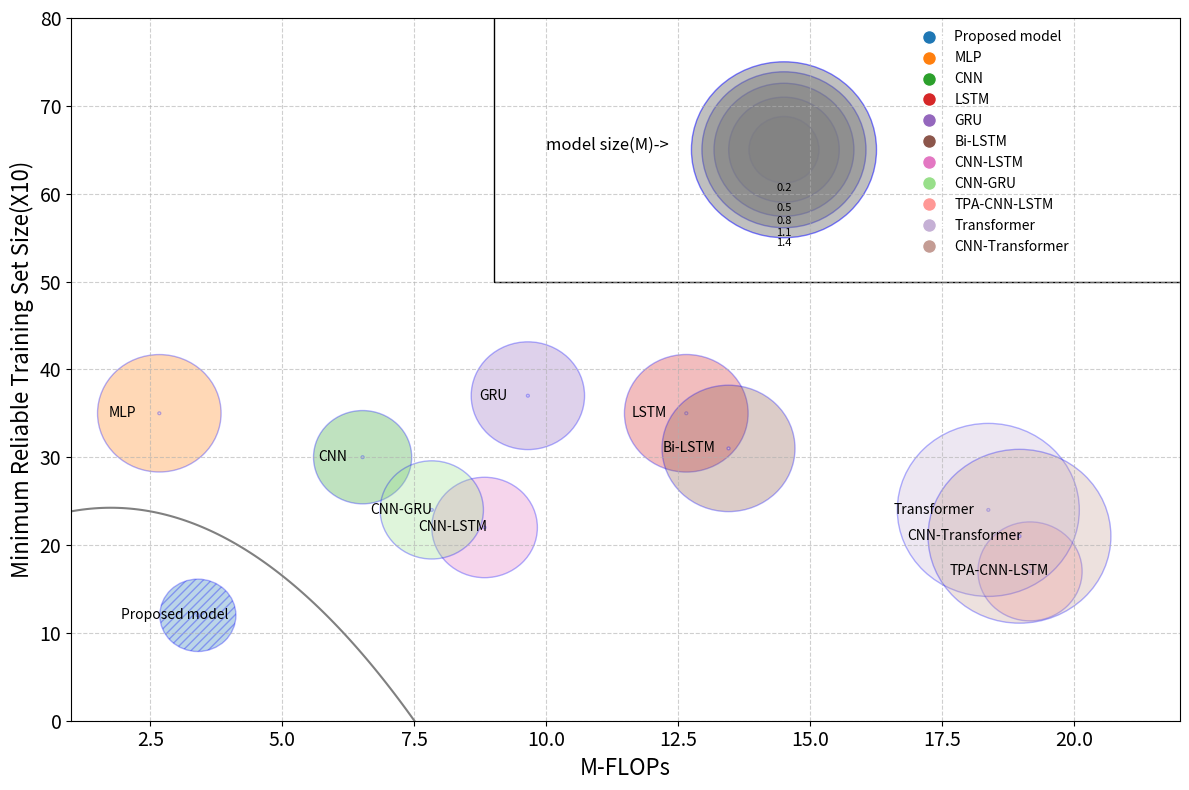

Source code (Python):
import matplotlib.pyplot as plt
import numpy as np
import math
from matplotlib.patches import Ellipse
from matplotlib.patches import Rectangle
from scipy.interpolate import make_interp_spline

def plot_model_comparison(model_data, y_range=[50, 80], x_range=[0, 50], size_interval=40):
    """
    绘制模型性能对比图

    参数:
        model_data: 嵌套列表格式 [['model_name', accuracy, speed, model_size, has_outer_ring, ring_size], ...]
        y_range: 纵坐标范围 [最小值, 最大值]
        x_range: 横坐标范围 [最小值, 最大值]
        size_interval: 五个参考球的大小间隔（控制大小差异）
    """
    plt.figure(figsize=(12, 8))
    ax = plt.gca()
    # ax.set_aspect('equal', adjustable='box')  # 确保圆形不被拉伸

    # 计算坐标轴的物理比例（数据单位与显示单位的比例）
    fig_width, fig_height = plt.gcf().get_size_inches()
    data_width = x_range[1] - x_range[0]
    data_height = y_range[1] - y_range[0]
    x_to_display = fig_width / data_width
    y_to_display = fig_height / data_height
    aspect_ratio = y_to_display / x_to_display

    # 绘制每个模型
    for i, model in enumerate(model_data):
        name = model[0]
        acc = model[1]
        speed = model[2]
        size = model[3]
        has_ring = model[4]
        ring_size = model[5] if has_ring else 0

        # 计算内圆半径（考虑坐标轴比例）
        inner_area = size
        base_radius = math.sqrt(inner_area / math.pi)
        inner_radius = base_radius * aspect_ratio  # 根据纵横比调整半径
    # 创建颜色映射
    # colors = plt.cm.tab20(np.linspace(0, 1, len(model_data)))
    custom_colors = [
        '#1f77b4', '#ff7f0e', '#2ca02c', '#d62728',
        '#9467bd', '#8c564b', '#e377c2', '#98df8a', '#ff9896', '#c5b0d5', '#c49c94', # 这里排除灰色
        '#bcbd22', '#17becf', '#aec7e8', '#ffbb78',
        '#7f7f7f',
    ]
    colors = [custom_colors[i % len(custom_colors)] for i in range(len(model_data))]
    # plt.gca().set_aspect('equal', adjustable='box')  # 关键修改
    # 绘制每个模型
    for i, model in enumerate(model_data):
        name = model[0]
        acc = model[1]
        speed = model[2]
        size = model[3]
        has_ring = model[4]
        ring_size = model[5] if has_ring else 0
        # 计算内圆半径 (面积=πr²)
        inner_area = size
        inner_radius = math.sqrt(inner_area / math.pi)

        # 处理外环
        if has_ring:
            total_area = inner_area + ring_size
            outer_radius = math.sqrt(total_area / math.pi)
            ring_width = outer_radius - inner_radius
        else:
            outer_radius = inner_radius
            ring_width = 0
        alpha=30
        # 绘制带外环的圆盘
        # circle = plt.Circle((speed, acc), outer_radius,
        #                     color=colors[i], alpha=0.3, fill=True)
        if name=='Proposed model':
            ellipse = Ellipse(xy=(speed, acc), width=alpha * inner_radius * aspect_ratio, height=alpha * inner_radius,
                              angle=0, edgecolor='b', facecolor=colors[i], alpha=0.3,hatch='////',)
        else:
            ellipse = Ellipse(xy=(speed, acc), width=alpha*inner_radius*aspect_ratio, height=alpha*inner_radius,
                              angle=0, edgecolor='b', facecolor=colors[i], alpha=0.3)
        ellipse2 = Ellipse(xy=(speed, acc), width=alpha * 0.01 * aspect_ratio, height=alpha * 0.01,
                          angle=0, edgecolor='b', facecolor='white', alpha=0.3)
        plt.gca().add_patch(ellipse)
        plt.gca().add_patch(ellipse2)

        # 绘制内圆（颜色较深）
        # inner_circle = plt.Circle((speed, acc), inner_radius,
        #                           color=colors[i], alpha=0.7, fill=True)
        # plt.gca().add_patch(inner_circle)
        plt.text(speed-0.3*alpha*inner_radius*aspect_ratio, acc, name, ha='center', va='center', fontsize=10)

    # 设置坐标轴
    plt.xlabel('M-FLOPs', fontsize=16)
    plt.ylabel('Minimum Reliable Training Set Size(X10)', fontsize=16)
    # plt.title('Deep Learning Model Performance Comparison', fontsize=18)
    plt.xlim(x_range[0], x_range[1])
    plt.xticks(fontsize=14)
    plt.ylim(y_range[0], y_range[1])
    plt.yticks(fontsize=14)

    # 添加图例
    legend_elements = []
    for i, model in enumerate(model_data):
        legend_elements.append(plt.Line2D([0], [0],
                                          marker='o',
                                          color='w',
                                          label=model[0],
                                          markerfacecolor=colors[i],
                                          markersize=10))

    plt.legend(handles=legend_elements, bbox_to_anchor=(0.75, 1), loc='upper left',frameon=False)
    # 添加半径参考球（右下角水平排列，只显示5个）
    max_speed = x_range[1]
    min_acc = y_range[0]

    # 计算5个参考球的大小（基于size_interval参数）
    min_size = min(model[3] for model in model_data)
    max_size = max(model[3] for model in model_data)

    # 生成5个等间隔的大小值
    size_values = np.linspace(min_size, max_size, 5)
    if size_interval > 0:
        # 如果指定了size_interval，则使用固定间隔
        size_values = [min_size + i * size_interval for i in range(5)]

    rect = Rectangle((9,50), 15, 40,
                     linewidth=1, edgecolor='black', facecolor='none', linestyle='-')
    # 添加到坐标轴
    ax.add_patch(rect)
    # 计算参考球的位置（右下角水平排列）
    start_x = 14.5 # 从x轴的60%位置开始
    y_pos = 65 # y轴位置在最低准确率下方
    plt.text(10,65,"model size(M)->",fontsize=12)
    # 计算间距（根据x轴范围调整）
    # spacing = (max_speed * 0.2) / 10
    spacing=0
    size_values=[0.2,0.5,0.8,1.1,1.4]
    for i, size in enumerate(size_values):
        radius = math.sqrt(size / math.pi)
        x_pos = start_x + i * spacing * 3  # 乘以3增加间距

        # 绘制参考球
        # ref_circle = plt.Circle((x_pos, y_pos), radius,
        #                         color='gray', alpha=0.5)
        ref_ellipse = Ellipse(xy=(x_pos, y_pos), width=alpha*radius*aspect_ratio, height=alpha*radius,
                          angle=0, edgecolor='b', facecolor='gray', alpha=0.5)
        plt.gca().add_patch(ref_ellipse)

        # 添加半径标签
        plt.text(x_pos, y_pos - 0.5*alpha*radius -(max_speed * 0.001),
                 f"{size_values[i]:.1f}", ha='center', va='top', fontsize=8)
    # plt.plot([10,10], [0,3], color='black',linestyle='--')
    plt.grid(True, linestyle='--', alpha=0.6)
    # plt.text(2.05,2.97, "Simple sensor data processing",fontsize=14)
    # plt.text(10.5, 2.97, "Embedded lightweight processor", fontsize=14)

    points = np.array([(0,22),  (6, 11),(7.5, 0)])  # 示例点 (x1,y1), (x2,y2), (x3,y3)
    x = points[:, 0]
    y = points[:, 1]

    # 生成样条插值曲线
    spline = make_interp_spline(x, y, k=2)  # k=2表示二次样条
    x_smooth = np.linspace(min(x), max(x), 100)
    y_smooth = spline(x_smooth)

    # 绘图
    plt.plot(x_smooth, y_smooth, 'grey')
    plt.tight_layout()
    plt.show()


# 示例数据 - 根据您提供的图片信息创建
model_examples = [
    ['Proposed model', 12, 3.4, 0.237, False, 0],
    # ['Attention-MoE', 0.7721, 3.2, 0.2232, False, 0],
    ['MLP', 35, 2.67, 0.624, False, 0],
    ['CNN', 30, 6.52, 0.394, False, 0],
    ['LSTM', 35, 12.65, 0.625553, False, 0],
    ['GRU', 37, 9.65, 0.525553, False, 0],
    ['Bi-LSTM', 31, 13.45, 0.7232, False, 0],
    ['CNN-LSTM', 22, 8.83, 0.45623, False, 0],
    ['CNN-GRU', 24, 7.83, 0.43623, False, 0],
    ['TPA-CNN-LSTM', 17, 19.16, 0.4436, False, 0],
    ['Transformer', 24, 18.37, 1.3542, False, 0],
    ['CNN-Transformer', 21, 18.96, 1.3672, False, 0],
]

# 使用新参数调用函数
plot_model_comparison(
    model_data=model_examples,
    y_range=[0,80],  # 纵坐标范围
    x_range=[1, 22],  # 横坐标范围
    size_interval=0  # 五个球的大小间隔
)